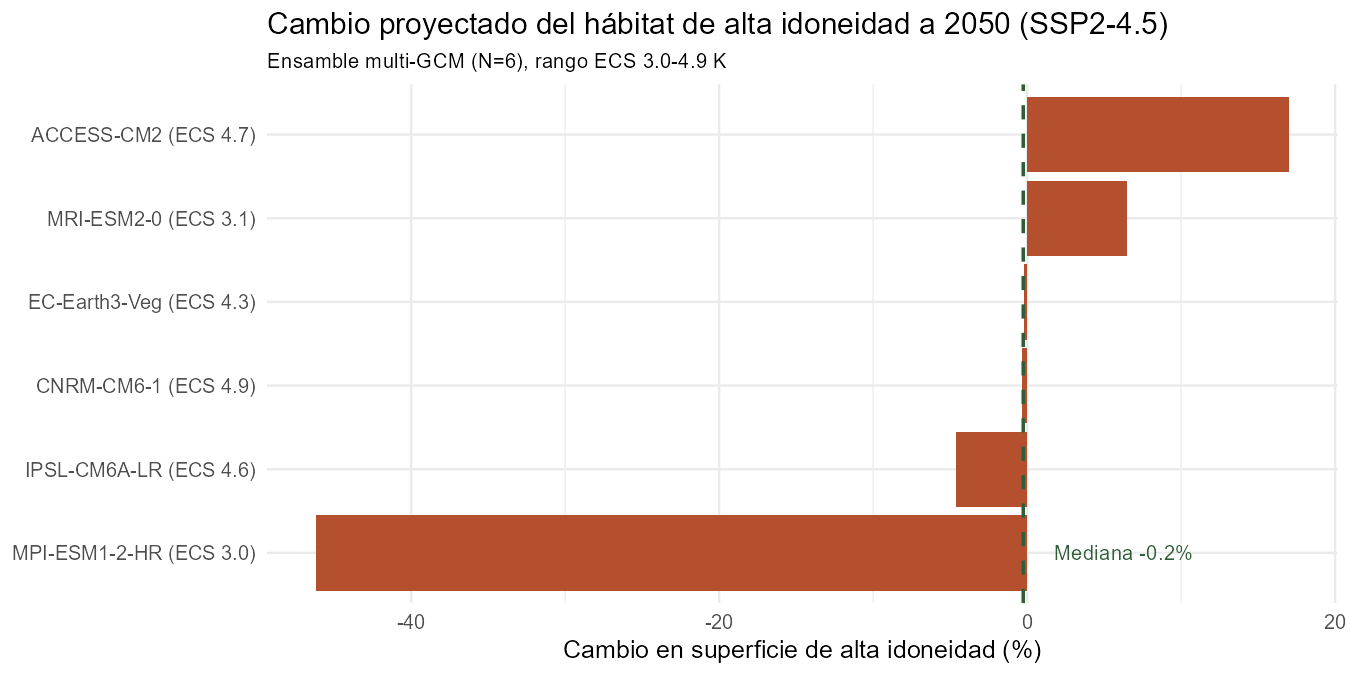

Data behind this chart, as committed beside it:
GCM, ECS, km2_alta_actual, km2_alta_2050, cambio_pct, prob_media_actual, prob_media_2050
MPI-ESM1-2-HR, 3, 21307, 11467, -46.2, 0.249, 0.204
MRI-ESM2-0, 3.1, 21307, 22687, 6.5, 0.249, 0.26
EC-Earth3-Veg, 4.3, 21307, 21255, -0.2, 0.249, 0.264
IPSL-CM6A-LR, 4.6, 21307, 20333, -4.6, 0.249, 0.251
ACCESS-CM2, 4.7, 21307, 24926, 17, 0.249, 0.286
CNRM-CM6-1, 4.9, 21307, 21245, -0.3, 0.249, 0.266
